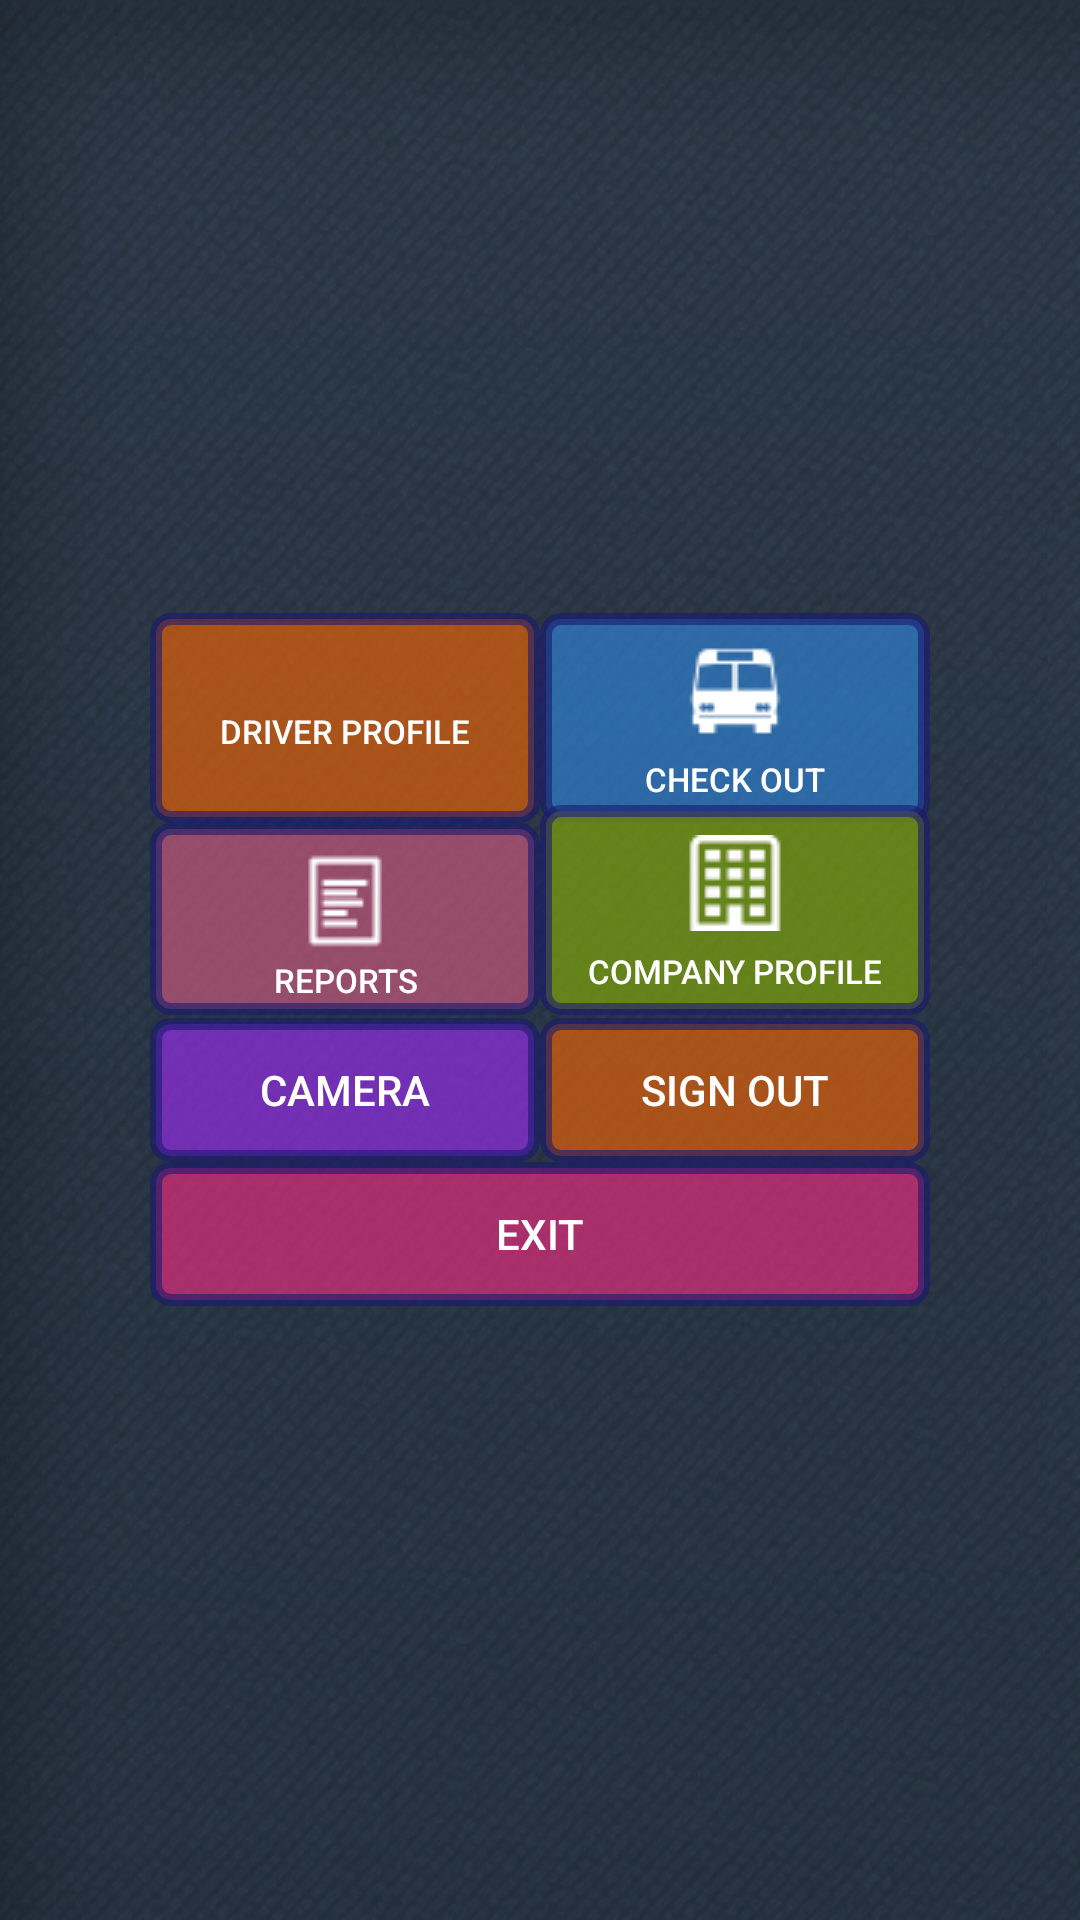

Reconstruct the res/layout file that produces this screen, plus the resources it refers to.
<!-- AndroidManifest.xml: fallback theme Theme.MaterialComponents.DayNight.NoActionBar -->
<!-- res/layout/activity_main.xml -->
<RelativeLayout xmlns:android="http://schemas.android.com/apk/res/android"
    xmlns:tools="http://schemas.android.com/tools"
    android:layout_width="fill_parent"
    android:layout_height="fill_parent"
    android:gravity="center"
    android:background="@drawable/bg"
    tools:context=".MainActivity" >

    
    
    <Button
        android:id="@+id/reports"
        android:layout_width="130dp"
        android:layout_height="70dp"
        android:layout_alignBaseline="@+id/company_profile"
        android:layout_alignBottom="@+id/company_profile"
        android:layout_alignLeft="@+id/driver_profile"
        android:contentDescription="@string/desc"
        android:background="@drawable/blush"
        android:text="@string/reports"
        android:drawableTop="@drawable/report_small"
        android:textColor="@color/white"
        android:paddingBottom="1dp"
        android:textSize="11sp" />

    <Button
        android:id="@+id/check_vehicle"
        android:layout_width="130dp"
        android:layout_height="70dp"
        android:layout_alignBottom="@+id/driver_profile"
        android:layout_alignLeft="@+id/company_profile"
        android:background="@drawable/blue_de_france"
        android:contentDescription="@string/desc"
        android:drawableTop="@drawable/vehicle_small"
        android:text="@string/check_out"
        android:textColor="@color/white"
        android:paddingBottom="1dp"
        android:textSize="11sp" />

    <Button
        android:id="@+id/company_profile"
        android:layout_width="130dp"
        android:layout_height="70dp"
        android:layout_alignParentBottom="true"
        android:layout_alignParentRight="true"
        android:contentDescription="@string/desc"
        android:text="@string/company_profile"
        android:background="@drawable/green"
        android:drawableTop="@drawable/company_profile_small"
        android:textColor="@color/white"
        android:paddingBottom="1dp"
        android:textSize="11sp" />

    <Button
        android:id="@+id/driver_profile"
        android:layout_width="130dp"
        android:layout_height="70dp"
        android:layout_above="@+id/reports"
        android:layout_toLeftOf="@+id/check_vehicle"
        android:background="@drawable/safety_orange"
        android:contentDescription="@string/desc"
        android:text="@string/driver_profile"
        android:drawableTop="@drawable/driver_profile_small"
        android:textColor="@color/white"
        android:paddingBottom="1dp"
        android:textSize="11sp" />

    <Button
        android:id="@+id/camera"
        android:layout_width="wrap_content"
        android:layout_height="wrap_content"
        android:layout_alignLeft="@+id/reports"
        android:layout_below="@+id/reports"
        android:layout_marginTop="1dp"
        android:background="@drawable/shine_blue"
        android:drawableTop="@drawable/camera_small"
        android:layout_toLeftOf="@+id/company_profile"
        android:textColor="@color/white"
        android:text="@string/camera_button" />
    
    <Button
        android:id="@+id/sign_out"
        android:layout_width="wrap_content"
        android:layout_height="wrap_content"
        android:layout_alignBottom="@+id/camera"
        android:drawableTop="@drawable/exit_small"
        android:background="@drawable/safety_orange"
        android:layout_alignLeft="@+id/company_profile"
        android:layout_alignRight="@+id/company_profile"
        android:textColor="@color/white"
        android:text="@string/sign_out" />

    <Button
        android:id="@+id/exit"
        android:layout_width="wrap_content"
        android:layout_height="wrap_content"
        android:layout_alignLeft="@+id/camera"
        android:layout_alignRight="@+id/sign_out"
        android:layout_below="@+id/camera"
        android:background="@drawable/shine_pink"
        android:drawableTop="@drawable/exit_small"
        android:text="@string/close_app"
        android:textColor="@color/white" />

</RelativeLayout>
<!-- resources referenced by this layout -->
<resources>
  <color name="white">#ffff</color>
  <!-- drawable bg: png bitmap (drawable, 400117 bytes) -->
  <!-- drawable blue_de_france (drawable) -->
  <?xml version="1.0" encoding="utf-8"?>
  <shape xmlns:android="http://schemas.android.com/apk/res/android"
      
      android:dither="true">
      <gradient
           android:startColor="#99318CE7"
           android:endColor="#99318CE7"
           android:centerColor="#99318CE7"
           android:angle="90" />
      
      <padding android:left="10dp" android:top="10dp"
              android:right="10dp" android:bottom="10dp" />
      <corners android:radius="5dp" />
      <stroke
          android:width="4dp"
          android:color="#99191970"
          />
      
  </shape>
  <!-- drawable blush (drawable) -->
  <?xml version="1.0" encoding="utf-8"?>
  <shape xmlns:android="http://schemas.android.com/apk/res/android"
      android:dither="true">
      <gradient
           android:startColor="#99DE5D83"
           android:endColor="#99DE5D83"
           android:centerColor="#99DE5D83"
           android:angle="90" />
      
      <padding android:left="10dp" android:top="10dp"
              android:right="10dp" android:bottom="10dp" />
      <corners android:radius="5dp" />
      <stroke
          android:width="4dp"
          android:color="#99191970"
          />
  </shape>
  <!-- drawable green (drawable) -->
  <?xml version="1.0" encoding="utf-8"?>
  <shape xmlns:android="http://schemas.android.com/apk/res/android"
      android:dither="true">
      <gradient
           android:startColor="#998DB600"
           android:endColor="#998DB600"
           android:centerColor="#998DB600"
           android:angle="90" />
      
      <padding android:left="10dp" android:top="10dp"
              android:right="10dp" android:bottom="10dp" />
      <corners android:radius="5dp" />
      <stroke
          android:width="4dp"
          android:color="#99191970"
          />
  </shape>
  <!-- drawable safety_orange (drawable) -->
  <?xml version="1.0" encoding="utf-8"?>
  <shape xmlns:android="http://schemas.android.com/apk/res/android"
      android:dither="true">
      <gradient
           android:startColor="#99FF6700"
           android:endColor="#99FF6700"
           android:centerColor="#99FF6700"
           android:angle="90" />
      
      <padding android:left="10dp" android:top="10dp"
              android:right="10dp" android:bottom="10dp" />
      <corners android:radius="5dp" />
      <stroke
          android:width="4dp"
          android:color="#99191970"
          />
  </shape>
  <!-- drawable shine_blue (drawable) -->
  <?xml version="1.0" encoding="utf-8"?>
  <shape xmlns:android="http://schemas.android.com/apk/res/android"
      
      android:dither="true">
      <gradient
           android:startColor="#99a42cff"
           android:endColor="#99a42cff"
           android:centerColor="#99a42cff"
           android:angle="90" />
      
      <padding android:left="10dp" android:top="10dp"
              android:right="10dp" android:bottom="10dp" />
      <corners android:radius="5dp" />
      <stroke
          android:width="4dp"
          android:color="#99191970"
          />
      
  </shape>
  <!-- drawable shine_pink (drawable) -->
  <?xml version="1.0" encoding="utf-8"?>
  <shape xmlns:android="http://schemas.android.com/apk/res/android"
      
      android:dither="true">
      <gradient
           android:startColor="#99ff2c86"
           android:endColor="#99ff2c86"
           android:centerColor="#99ff2c86"
           android:angle="90" />
      
      <padding android:left="10dp" android:top="10dp"
              android:right="10dp" android:bottom="10dp" />
      <corners android:radius="5dp" />
      <stroke
          android:width="4dp"
          android:color="#99191970"
          />
      
  </shape>
  <string name="camera_button">Camera</string>
  <string name="check_out">Check Out</string>
  <string name="close_app">Exit</string>
  <string name="company_profile">Company Profile</string>
  <string name="desc">desc</string>
  <string name="driver_profile">Driver Profile</string>
  <string name="reports">Reports</string>
  <string name="sign_out">Sign Out</string>
</resources>
